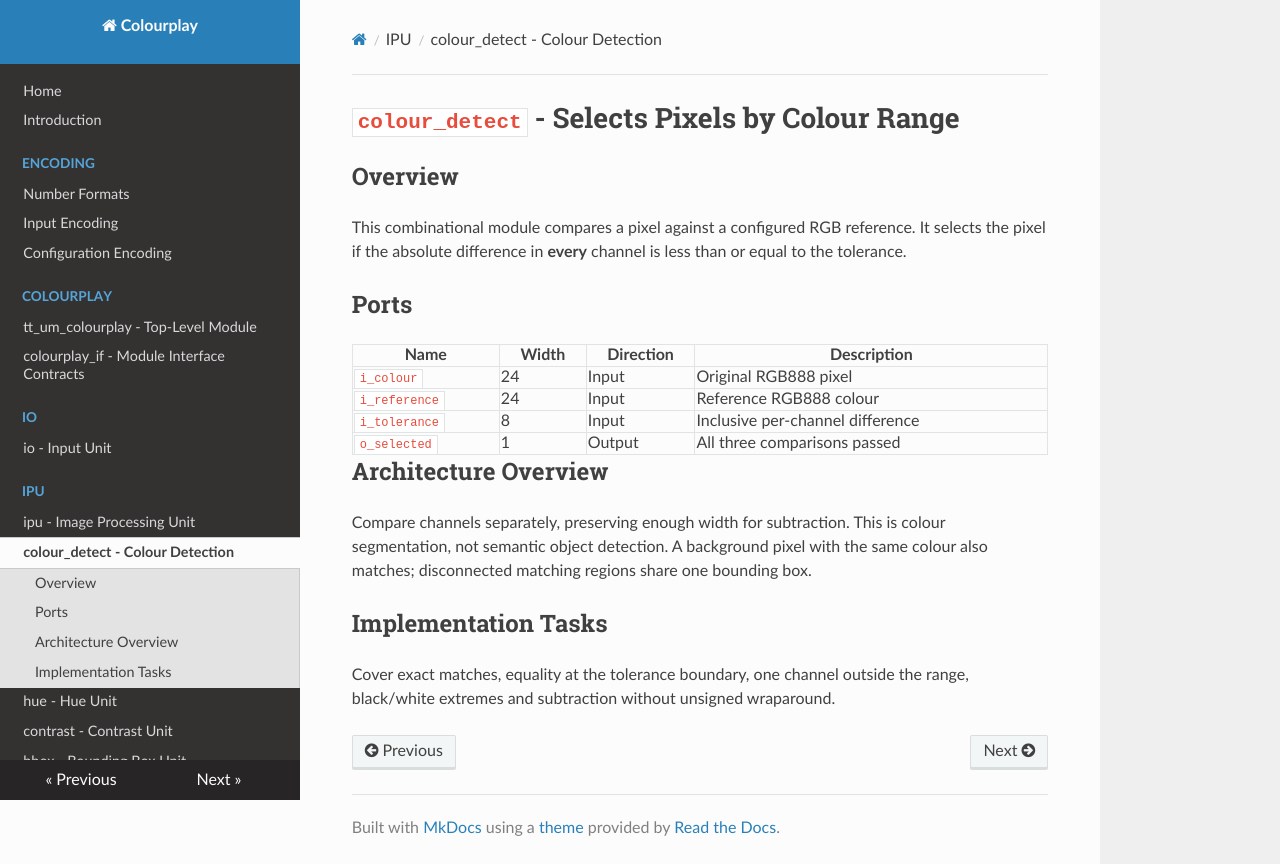

repository: AdaMahdavi/Colourplay · page: modules/ipu/colour_detect/index.html · generator: mkdocs

# `colour_detect` - Selects Pixels by Colour Range

## Overview

This combinational module compares a pixel against a configured RGB reference.
It selects the pixel if the absolute difference in **every** channel is less
than or equal to the tolerance.

## Ports

| Name | Width | Direction | Description |
|---|---|---|---|
| `i_colour` | 24 | Input | Original RGB888 pixel |
| `i_reference` | 24 | Input | Reference RGB888 colour |
| `i_tolerance` | 8 | Input | Inclusive per-channel difference |
| `o_selected` | 1 | Output | All three comparisons passed |

## Architecture Overview

Compare channels separately, preserving enough width for subtraction. This is
colour segmentation, not semantic object detection. A background pixel with the
same colour also matches; disconnected matching regions share one bounding box.

## Implementation Tasks

Cover exact matches, equality at the tolerance boundary, one channel outside the
range, black/white extremes and subtraction without unsigned wraparound.
